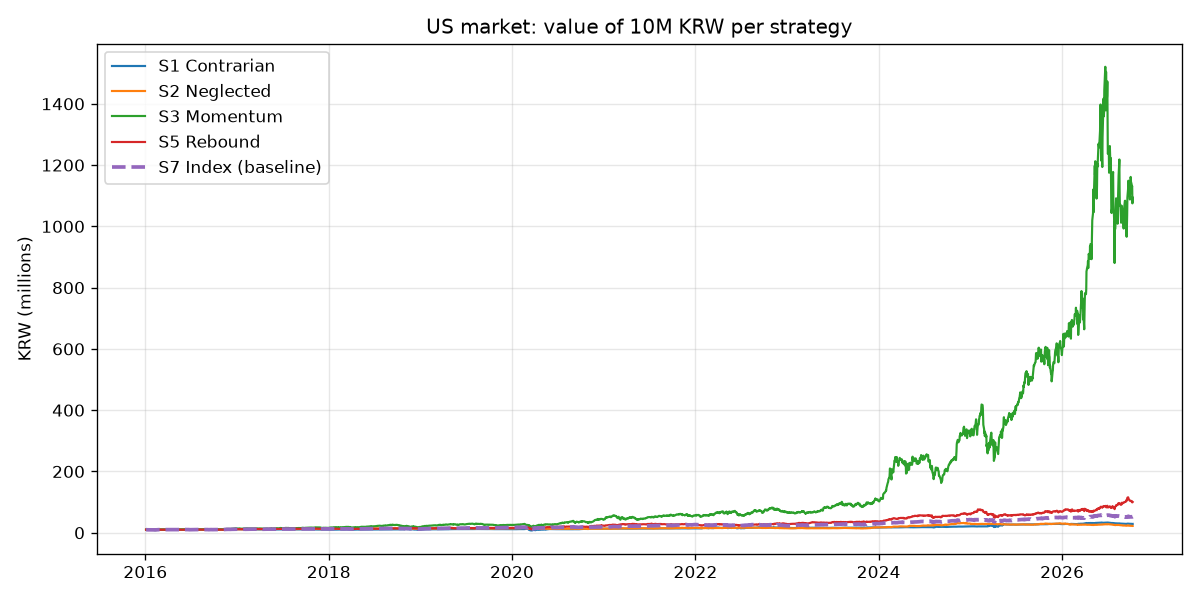

The file beside this chart, header and first rows:
Date, s1, s2, s3, s5, s7
2016-01-04, 10000000, 10000000, 10000000, 10000000, 10000000
2016-01-05, 10112851, 10134349, 10109415, 10052352, 10103816
2016-01-06, 10124435, 10108083, 10086813, 10025579, 9988430
2016-01-07, 10209776, 10024413, 9971720, 9681188, 9832188
2016-01-08, 10181244, 9954425, 9816191, 9589024, 9697650
2016-01-11, 10077047, 10048478, 9910011, 9844710, 9792871
2016-01-12, 10104253, 10026144, 9979765, 9884337, 9845111
2016-01-13, 9885269, 9951254, 9539487, 9816134, 9646987
2016-01-14, 10120392, 10045046, 9664164, 9905832, 9819361
2016-01-15, 9838649, 9908117, 9397541, 9798723, 9578799
2016-01-19, 9694811, 9964240, 9419827, 9784964, 9610561
2016-01-20, 9674914, 9861009, 9405639, 9752225, 9463808
2016-01-21, 9868953, 9905520, 9319877, 9751105, 9528376
2016-01-22, 10190261, 9986227, 9494287, 9820384, 9681078
2016-01-25, 9856129, 9889705, 9308659, 9717669, 9483945
2016-01-26, 10154704, 9955527, 9410828, 9769787, 9627034
2016-01-27, 9926500, 9903644, 9195525, 9653680, 9518204
2016-01-28, 10083992, 9823229, 9311489, 9709798, 9646665
2016-01-29, 10446209, 10021835, 9446405, 9722655, 9871975
2016-02-01, 10476499, 10124734, 9476066, 9708428, 9872354
2016-02-02, 10268751, 10024795, 9176731, 9614113, 9653961
2016-02-03, 10575416, 10118537, 9210608, 9609607, 9796759
2016-02-04, 10547672, 10022735, 9132680, 9527322, 9716476
2016-02-05, 10140884, 9835534, 8622110, 9275075, 9462029
2016-02-08, 10052804, 9803406, 8466305, 9373424, 9441170
2016-02-09, 9962330, 9814525, 8513956, 9367208, 9428512
2016-02-10, 9983445, 9798192, 8581183, 9349211, 9377178
2016-02-11, 9722056, 9669278, 8508231, 9271982, 9184730
2016-02-12, 10079357, 9794566, 8657300, 9380812, 9448005
2016-02-16, 10602221, 9945131, 9043979, 9625841, 9717321
2016-02-17, 10878918, 10042402, 9301116, 9720368, 9912713
2016-02-18, 10921522, 10127947, 9090092, 9788068, 9938907
2016-02-19, 11005060, 10149786, 9204657, 9790921, 9961464
2016-02-22, 11190841, 10257520, 9503704, 9861686, 10141740
2016-02-23, 11040768, 10227492, 9342686, 9789178, 9925545
2016-02-24, 11273016, 10346525, 9540112, 9880350, 10044216
2016-02-25, 11141226, 10483580, 9706527, 9912682, 10177220
2016-02-26, 11218553, 10583355, 9747313, 9913786, 10161755
2016-02-29, 11354437, 10604892, 9702027, 9984418, 10154306
2016-03-01, 11616433, 10598612, 9970938, 9944758, 10350481
2016-03-02, 11621940, 10520410, 9911452, 9855865, 10303816
2016-03-03, 11473361, 10513656, 10010991, 9850636, 10338505
2016-03-04, 11566761, 10383350, 9929494, 9734231, 10249406
2016-03-07, 11462575, 10292144, 9626157, 9625387, 10142852
2016-03-08, 11146939, 10292069, 9656345, 9641052, 10051537
2016-03-09, 11320297, 10385236, 9803680, 9737730, 10180396
2016-03-10, 11268694, 10402168, 9764704, 9833171, 10188268
2016-03-11, 11495771, 10394631, 9884309, 10061277, 10315863
2016-03-14, 11236539, 10245223, 9780996, 9842192, 10148238
2016-03-15, 11176103, 10217413, 9793040, 9840946, 10130500
2016-03-16, 11454999, 10285293, 9934578, 9892568, 10242283
2016-03-17, 11296062, 10125211, 9825988, 9758783, 10167548
2016-03-18, 11076004, 9974469, 9655636, 9567068, 10006782
2016-03-21, 11167764, 10045967, 9687202, 9646327, 10103933
2016-03-22, 11137017, 10028170, 9689300, 9619769, 10070724
2016-03-23, 11095702, 9985268, 9641384, 9584082, 9967472
2016-03-24, 11204756, 10079048, 9760559, 9767293, 10061000
2016-03-28, 11204756, 10066482, 9839140, 9803181, 10066913
2016-03-29, 11204756, 10129469, 10079206, 9898741, 10159576
2016-03-30, 11107999, 10035296, 9995641, 9795171, 10115823
... 2,648 more rows
